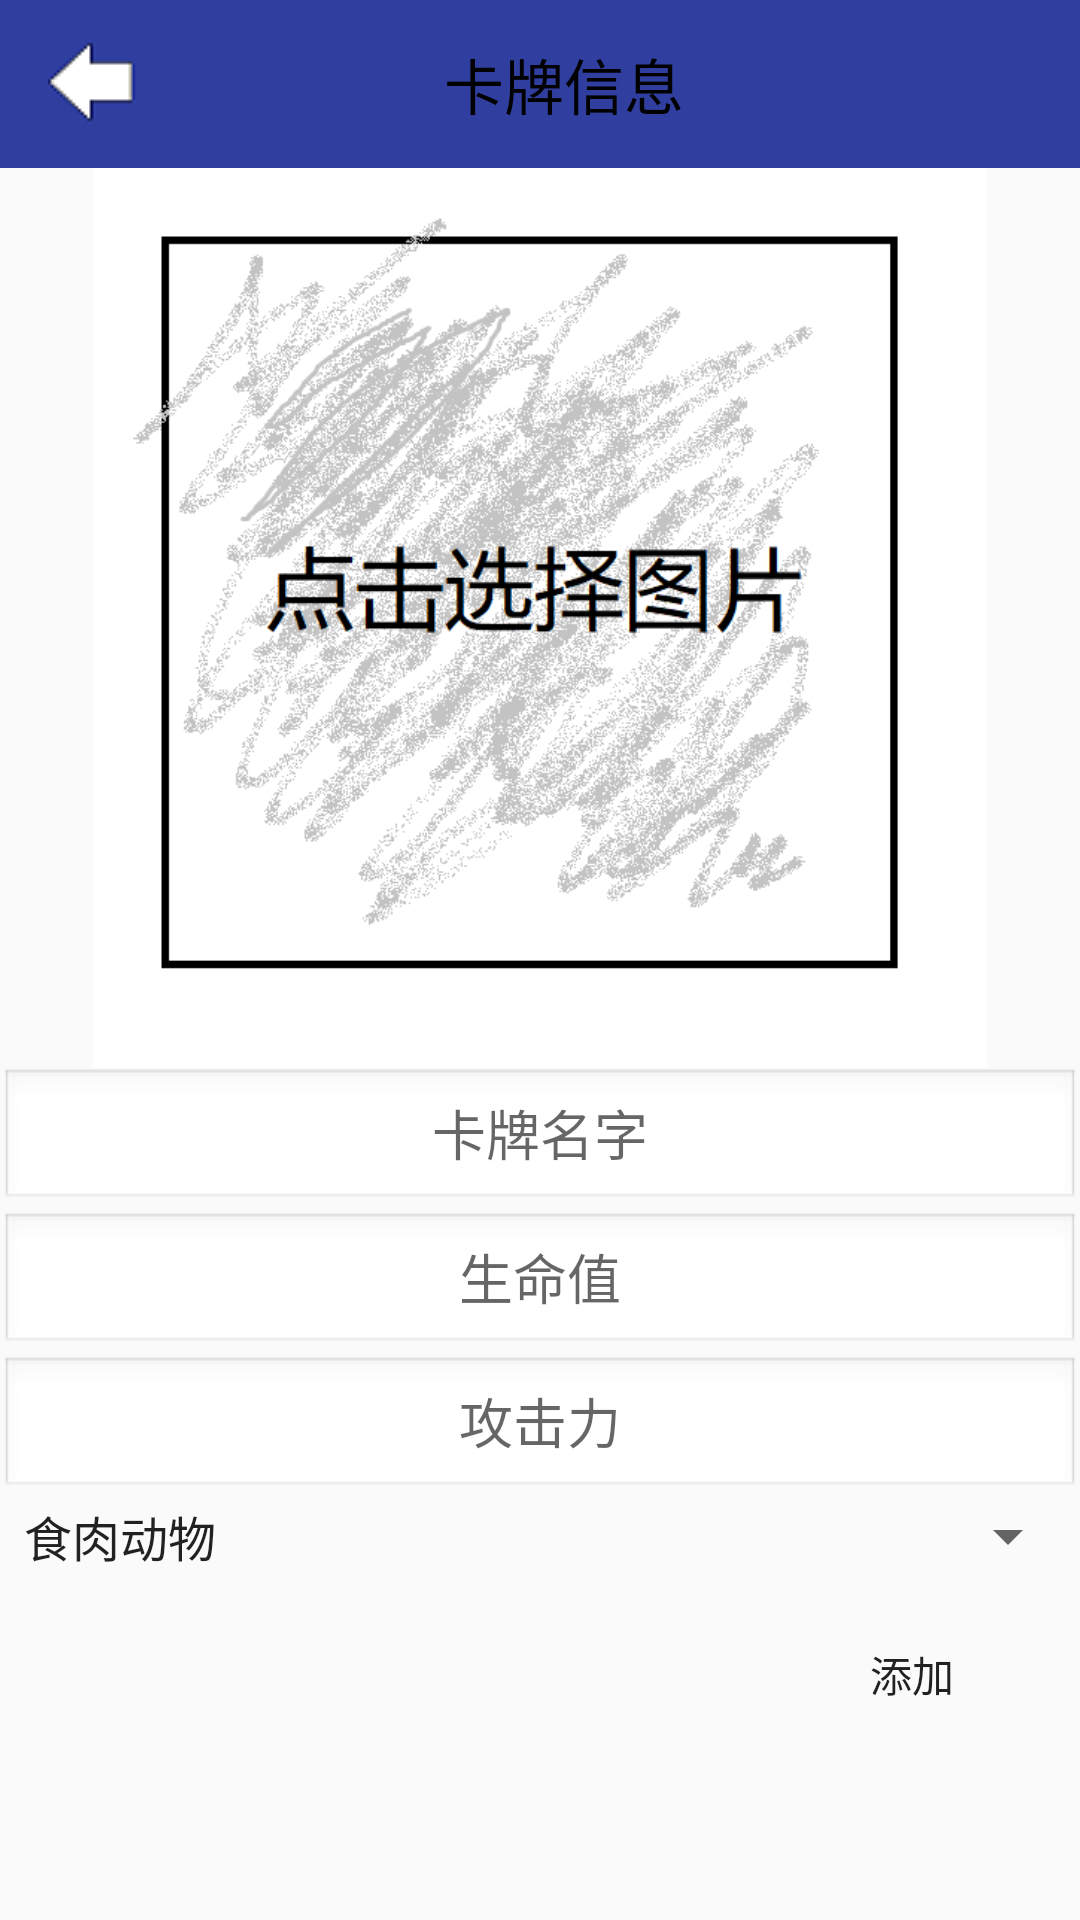

This screen was rendered from an Android layout file. Write that file and the resources it references.
<!-- AndroidManifest.xml: activity theme Theme.AppCompat.Light.NoActionBar -->
<!-- res/layout/activity_add_card.xml -->
<?xml version="1.0" encoding="utf-8"?>
<ScrollView xmlns:android="http://schemas.android.com/apk/res/android"
    android:id="@+id/scroll_addCard"
    android:scrollbars="vertical"
    android:layout_width="match_parent"
    android:layout_height="match_parent">

    <LinearLayout
        android:id="@+id/inner_addCard"
        android:orientation="vertical"
        android:layout_width="match_parent"
        android:layout_height="wrap_content">

        <android.support.v7.widget.Toolbar
            android:id="@+id/ac_toolbar"
            android:layout_width="match_parent"
            android:layout_height="wrap_content"
            android:background="@color/colorPrimaryDark">

            <RelativeLayout
                android:id="@+id/ac_innerToolBar"
                android:layout_width="match_parent"
                android:layout_height="wrap_content">

                <ImageButton
                    android:id="@+id/ac_ibBack"
                    android:layout_width="wrap_content"
                    android:layout_height="wrap_content"
                    android:layout_centerVertical="true"
                    android:layout_alignParentLeft="true"
                    android:layout_alignParentStart="true"
                    android:background="@color/colorPrimaryDark"
                    android:contentDescription="@string/back"
                    android:scaleType="centerInside"
                    android:src="@drawable/img_back_small" />

                <TextView
                    android:layout_width="wrap_content"
                    android:layout_height="wrap_content"
                    android:textColor="@color/colorBlack"
                    android:text="@string/cardInfo"
                    android:layout_centerInParent="true"
                    android:textSize="20sp"/>

            </RelativeLayout>

        </android.support.v7.widget.Toolbar>


        <ImageView
            android:id="@+id/ac_image"
            android:layout_width="match_parent"
            android:layout_height="300dp"
            android:contentDescription="@string/cardImage"
            android:scaleType="centerInside"
            android:src="@drawable/click_image" />

        <EditText
            android:id="@+id/ac_etCardName"
            android:layout_width="match_parent"
            android:layout_height="wrap_content"
            android:background="@android:drawable/edit_text"
            android:hint="@string/cardName"
            android:inputType="text"
            android:gravity="center"
            />

        <EditText
            android:id="@+id/ac_etCardHp"
            android:layout_width="match_parent"
            android:layout_height="wrap_content"
            android:background="@android:drawable/edit_text"
            android:hint="@string/cardHP"
            android:inputType="number"
            android:gravity="center"/>

        <EditText
            android:id="@+id/ac_etCardAttack"
            android:layout_width="match_parent"
            android:layout_height="wrap_content"
            android:background="@android:drawable/edit_text"
            android:hint="@string/cardAttack"
            android:inputType="number"
            android:gravity="center"/>

        <Spinner
            android:id="@+id/ac_spCardType"
            android:layout_width="match_parent"
            android:layout_height="wrap_content"
            android:entries="@array/cardType"
            android:prompt="@string/cardType"/>

        <LinearLayout
            android:id="@+id/ac_LLButton"
            android:layout_width="match_parent"
            android:layout_height="wrap_content"
            android:orientation="horizontal"
            style="?android:attr/buttonBarButtonStyle"
            android:gravity="end">

            <Button
                android:id="@+id/ac_btAdd"
                android:layout_width="wrap_content"
                android:layout_height="wrap_content"
                android:background="@drawable/wp_button_small"
                android:text="@string/add"/>

        </LinearLayout>

    </LinearLayout>

</ScrollView>
<!-- resources referenced by this layout -->
<resources>
  <string-array name="cardType">
          <item>食肉动物</item>
          <item>食草动物</item>
      </string-array>
  <color name="colorBlack">#000000</color>
  <color name="colorPrimaryDark">#303F9F</color>
  <!-- drawable click_image: png bitmap (drawable-v24, 53407 bytes) -->
  <!-- drawable img_back_small: png bitmap (drawable-v24, 871 bytes) -->
  <string name="add">添加</string>
  <string name="back">返回</string>
  <string name="cardAttack">攻击力</string>
  <string name="cardHP">生命值</string>
  <string name="cardImage">卡牌图片</string>
  <string name="cardInfo">卡牌信息</string>
  <string name="cardName">卡牌名字</string>
  <string name="cardType">卡牌类型</string>
</resources>
